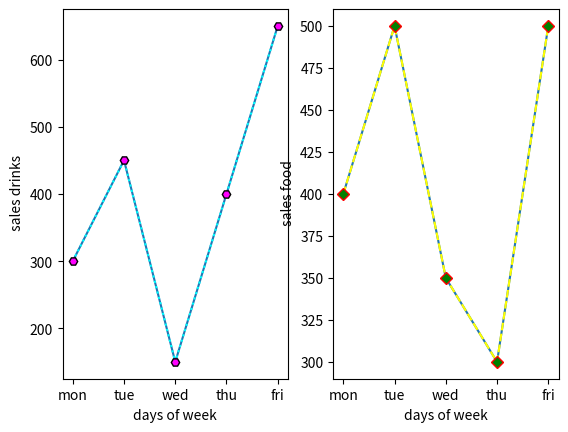

Here is the Python script that generated this plot:
import matplotlib.pyplot as plt
import numpy as np

x = np.array(["mon", "tue", "wed", "thu","fri"])
y = np.array([300,450,150,400,650])
plt.subplot(1, 2, 1)
plt.plot(x,y)

plt.plot(x,y, linestyle = 'dotted',color='cyan',marker='H',mec='black',mfc='magenta')

plt.xlabel("days of week")
plt.ylabel(" sales drinks")

#plot2

x = np.array(["mon", "tue", "wed", "thu","fri"])
y = np.array([400, 500, 350, 300, 500])

plt.subplot(1, 2, 2)
plt.plot(x,y)
plt.plot(x,y, linestyle = 'dashed',color='yellow',marker='D',mec='red',mfc='green')
plt.xlabel("days of week")
plt.ylabel(" sales food")
plt.show()



